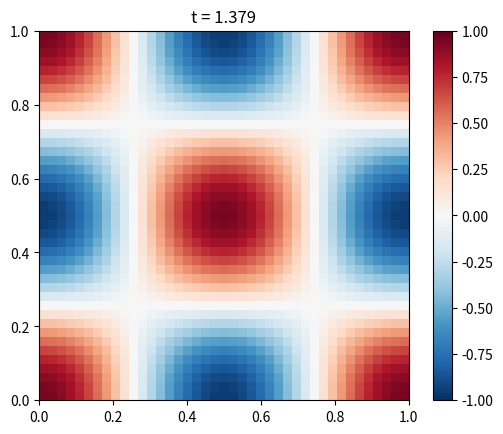

Recreate this plot in Python.
import numpy as np
import sympy as sp
from scipy import sparse
import matplotlib.pyplot as plt
from matplotlib.animation import FuncAnimation, PillowWriter
x, y, t = sp.symbols("x,y,t")


class Wave2D:
    """Class for solving the 2D wave equation"""


    def create_mesh(
        self, N: int, sparse: bool = False
    ) -> tuple[np.ndarray, np.ndarray]:
        """Return 2D mesh created using np.meshgrid

        Parameters
        ----------
        N : int
            The number of uniform intervals in each direction
        sparse : bool, optional
            Whether to create a sparse mesh or not. Default is False.
        Returns
        -------
        xij : 2D array
            The x-coordinates of the mesh
        yij : 2D array
            The y-coordinates of the mesh"""
        x = np.linspace(0, 1, N+1)
        y = np.linspace(0, 1, N+1)
        xij, yij = np.meshgrid(x,y)
        return xij, yij

    def D2(self, N: int) -> sparse.lil_matrix:
        """Return second order differentiation matrix

        Parameters
        ----------
        N : int
            The number of uniform intervals in each direction
        Returns
        -------
        D : scipy sparse LIL matrix
            The second order differentiation matrix
        """
        D = sparse.diags([1., -2., 1.], [-1, 0, 1], (N + 1, N + 1), format="lil")
        D[0, :4] = 2, -5, 4, -1
        D[-1, -4:] = -1, 4, -5, 2
        return D
        
    @property
    def w(self):
        """Return the dispersion coefficient"""
        return self.c * np.pi * np.sqrt(self.mx**2 + self.my**2)

    def ue(self, mx: int, my: int) -> sp.Expr:
        """Return the exact standing wave

        Parameters
        ----------
        mx, my : int
            Parameters for the standing wave
        Returns
        -------
        ue : Sympy expression
            The exact solution as a Sympy expression in x, y and t
        """
        return sp.sin(mx * sp.pi * x) * sp.sin(my * sp.pi * y) * sp.cos(self.w * t)

    def initialize(self, N: int, mx: int, my: int) -> np.ndarray:
        r"""Initialize the solution at $U^{n}$ and $U^{n-1}$

        Parameters
        ----------
        N : int
            The number of uniform intervals in each direction
        mx, my : int
            Parameters for the standing wave
        """
        xij, yij = self.create_mesh(N)
        Unm1 = sp.lambdify((x, y, t), self.ue(mx, my))(xij, yij, 0)
        self.mx, self.my = mx, my
        self.Unm1 = Unm1
        D = self.D2(N)
        Un = Unm1 + 0.5 * self.cfl**2 * (D @ Unm1 + Unm1 @ D.T) # Taylor
        self.Un = Un
        

    @property
    def dt(self) -> float:
        """Return the time step"""
        return self.cfl * self.h / self.c

    def l2_error(self, u: np.ndarray, t0: float) -> float:
        """Return l2-error norm

        Parameters
        ----------
        u : array
            The solution mesh function
        t0 : number
            The time of the comparison
        """
        N = u.shape[0] - 1
        xij, yij = self.create_mesh(N)
        h = 1 / N
        uej = sp.lambdify((x, y, t), self.ue(self.mx, self.my))(xij, yij, t0)
        return np.sqrt(h**2 * np.sum((uej - u) ** 2))

    def apply_bcs(self, u: np.ndarray):
        """Apply boundary conditions to the solution mesh function

        Parameters
        ----------
        u : array
            The solution mesh function
        """

        u[0, :] = 0     
        u[-1, :] = 0   
        u[:, 0] = 0     
        u[:, -1] = 0    
        return u


    def __call__(
        self,
        N: int,
        Nt: int,
        cfl: float = 0.5,
        c: float = 1.0,
        mx: int = 3,
        my: int = 3,
        store_data: int = -1,
    ):
        """Solve the wave equation

        Parameters
        ----------
        N : int
            The number of uniform intervals in each direction
        Nt : int
            Number of time steps
        cfl : number
            The CFL number
        c : number
            The wave speed
        mx, my : int
            Parameters for the standing wave
        store_data : int
            Store the solution every store_data time step
            Note that if store_data is -1 then you should return the l2-error
            instead of data for plotting. This is used in `convergence_rates`.

        Returns
        -------
        If store_data > 0, then return a dictionary with key, value = timestep, solution
        If store_data == -1, then return the two-tuple (h, l2-error)
        """
        self.mx, self.my = mx, my
        self.c, self.cfl = c, cfl
        self.h = 1 / N
        self.initialize(N, mx, my)
        D = self.D2(N).tocsr()
        Unm1, Un = self.Unm1, self.Un
        self.apply_bcs(Un)

        data = {"time": [0.0], "sol": [Unm1.copy()]}
        for n in range(1, Nt):
            Unp1 = 2*Un - Unm1 + self.cfl**2 * (D @ Un + Un @ D.T)
            self.apply_bcs(Unp1)
            Unm1, Un = Un, Unp1
            if store_data > 0 and (n + 1) % store_data == 0:
                data["time"].append((n+1)*self.dt)
                data["sol"].append(Un.copy())

        if store_data == -1:
            return self.h, [self.l2_error(Un, Nt*self.dt)]
        return data
    



    def convergence_rates(
        self, m: int = 4, cfl: float = 0.1, Nt: int = 10, mx: int = 3, my: int = 3
    ) -> tuple[np.ndarray, np.ndarray, np.ndarray]:
        """Compute convergence rates for a range of discretizations

        Parameters
        ----------
        m : int
            The number of discretizations to use
        cfl : number
            The CFL number
        Nt : int
            The number of time steps to take
        mx, my : int
            Parameters for the standing wave

        Returns
        -------
        3-tuple of arrays. The arrays represent:
            0: the orders
            1: the l2-errors
            2: the mesh sizes
        """
        E = []
        h = []
        N0 = 8
        for _ in range(m):
            dx, err = self(N0, Nt, cfl=cfl, mx=mx, my=my, store_data=-1)
            E.append(err[-1])
            h.append(dx)
            N0 *= 2
            Nt *= 2
        r = [
            np.log(E[i - 1] / E[i]) / np.log(h[i - 1] / h[i])
            for i in range(1, m, 1)
        ]
        return np.array(r), np.array(E), np.array(h)


class Wave2D_Neumann(Wave2D):
    def D2(self, N: int) -> sparse.lil_matrix:
        D = sparse.diags([1., -2., 1.], [-1, 0, 1], (N + 1, N + 1), format="lil")
        D[0, :2] = -2, 2
        D[-1, -2:] = 2, -2
        return D

    def ue(self, mx: int, my: int) -> sp.Expr:
        return sp.cos(mx * sp.pi * x) * sp.cos(my * sp.pi * y) * sp.cos(self.w * t)

    def apply_bcs(self, u: np.ndarray):
        return u #fixed  by D2


def test_convergence_wave2d():
    sol = Wave2D()
    r, _, _ = sol.convergence_rates(m=5, mx=2, my=3)
    assert abs(r[-1] - 2) < 1e-2, r


def test_convergence_wave2d_neumann():
    solN = Wave2D_Neumann()
    r, _, _ = solN.convergence_rates(mx=3, my=3)
    assert abs(r[-1] - 2) < 0.05


def test_exact_wave2d():
    sol = Wave2D()
    _, E, _ = sol.convergence_rates(m=5, cfl = 1/np.sqrt(2), mx=2, my=2)
    assert E[-1] < 1e-12, E
    print("Diri passed jippi")
    solN = Wave2D_Neumann()
    _, E, _ = solN.convergence_rates(m=5, cfl = 1/np.sqrt(2), mx=2, my=2)
    assert E[-1] < 1e-12, E
    print("Neu passed jippi")

def movie_time():
    file_name = "neumannwave.gif"
    solN = Wave2D_Neumann()
    data = solN(N=40, Nt=80, cfl=1/np.sqrt(2), mx=2, my=2, store_data=3)

    # Claude helped with plot code
    fig, ax = plt.subplots()
    im = ax.imshow(data["sol"][0], origin="lower", extent=(0, 1, 0, 1),
                    cmap="RdBu_r", vmin=-1, vmax=1)
    fig.colorbar(im)
    title = ax.set_title("")

    def update(k):
        im.set_data(data["sol"][k])
        title.set_text(f"t = {data['time'][k]:.3f}")
        return im, title

    FuncAnimation(fig, update, frames=len(data["sol"])).save(
    file_name, writer=PillowWriter(fps=15))


test_convergence_wave2d()
test_convergence_wave2d_neumann()
test_exact_wave2d()
movie_time()
